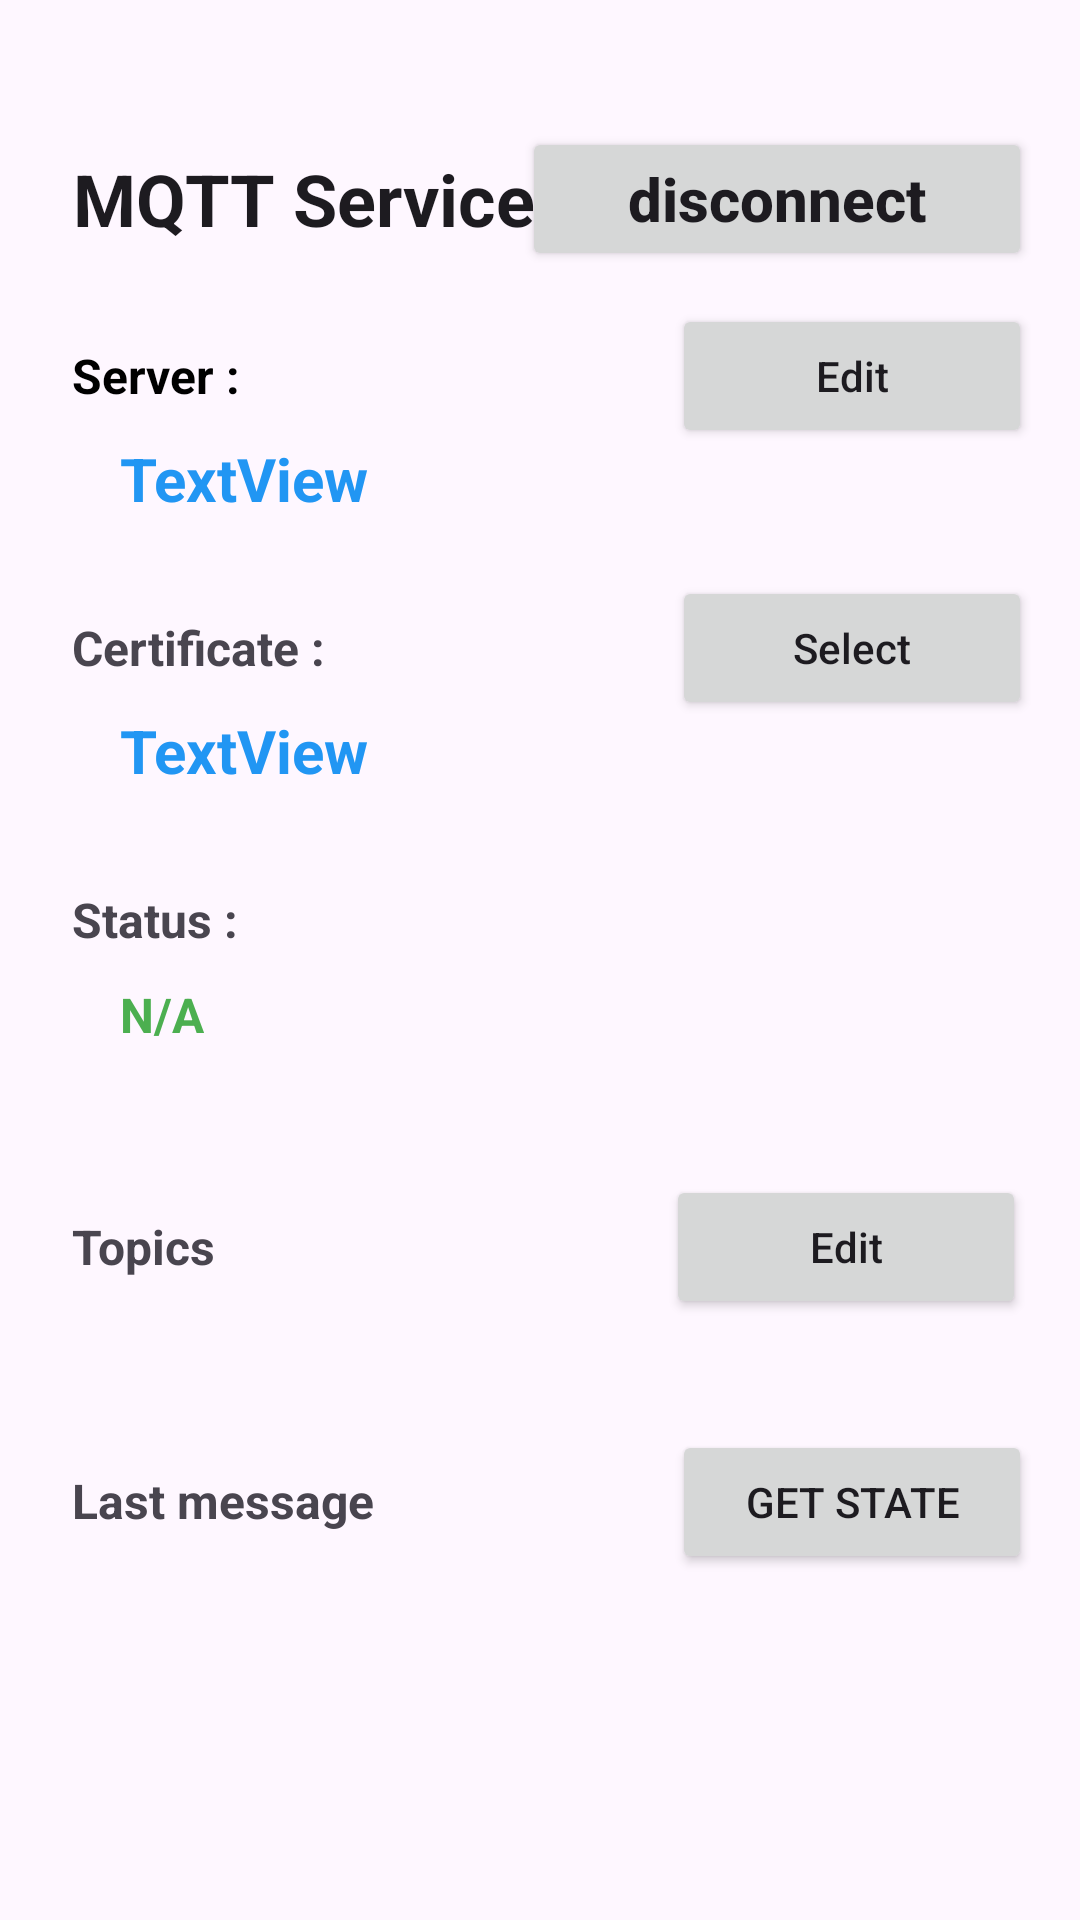

Write the Android layout XML for this screen, with the resource values it uses.
<!-- AndroidManifest.xml: application theme Theme.Mqttservice -->
<!-- res/layout/activity_main.xml -->
<?xml version="1.0" encoding="utf-8"?>
<ScrollView
    xmlns:android="http://schemas.android.com/apk/res/android"
    android:layout_width="fill_parent"
    android:layout_height="fill_parent">
    <androidx.constraintlayout.widget.ConstraintLayout xmlns:android="http://schemas.android.com/apk/res/android"
        xmlns:app="http://schemas.android.com/apk/res-auto"
        xmlns:tools="http://schemas.android.com/tools"
        android:layout_width="match_parent"
        android:layout_height="match_parent"
        android:scrollbarAlwaysDrawVerticalTrack="true"
        android:theme="@style/Theme.Mqttservice"
        tools:context="example.mqtt_service.MainActivity">

        <TextView
            android:id="@+id/serviceStatusTxt"
            android:layout_width="wrap_content"
            android:layout_height="wrap_content"
            android:layout_marginTop="32dp"
            android:text="Status :"
            android:textAlignment="textStart"
            android:textSize="16sp"
            android:textStyle="bold"
            app:layout_constraintStart_toStartOf="@+id/serverURLText"
            app:layout_constraintTop_toBottomOf="@+id/certAlias" />

        <TextView
            android:id="@+id/headerTxt"
            android:layout_width="wrap_content"
            android:layout_height="wrap_content"
            android:layout_marginStart="24dp"
            android:layout_marginTop="50dp"
            android:text="@string/heading"
            android:textAlignment="center"
            android:textAppearance="@style/TextAppearance.AppCompat.Large"
            android:textSize="24sp"
            android:textStyle="bold"
            app:layout_constraintStart_toStartOf="parent"
            app:layout_constraintTop_toTopOf="parent" />

        <TextView
            android:id="@+id/serverURLText"
            android:layout_width="wrap_content"
            android:layout_height="wrap_content"
            android:layout_marginTop="32dp"
            android:text="Server :"
            android:textAlignment="textStart"
            android:textColor="@color/black"
            android:textSize="16sp"
            android:textStyle="bold"
            app:layout_constraintStart_toStartOf="@+id/headerTxt"
            app:layout_constraintTop_toBottomOf="@+id/headerTxt" />

        <TextView
            android:id="@+id/serverURL"
            android:layout_width="wrap_content"
            android:layout_height="wrap_content"
            android:layout_marginStart="16dp"
            android:layout_marginTop="10dp"
            android:text="TextView"
            android:textAlignment="textStart"
            android:textColor="#2196F3"
            android:textSize="20sp"
            android:textStyle="bold"
            app:layout_constraintStart_toStartOf="@+id/serverURLText"
            app:layout_constraintTop_toBottomOf="@+id/serverURLText" />

        <Button
            android:id="@+id/editServer"
            android:layout_width="120dp"
            android:layout_height="wrap_content"
            android:layout_marginEnd="16dp"
            android:onClick="editUrl"
            android:text="Edit"
            android:textAllCaps="false"
            app:layout_constraintBottom_toBottomOf="@+id/serverURLText"
            app:layout_constraintEnd_toEndOf="parent"
            app:layout_constraintTop_toTopOf="@+id/serverURLText" />

        <TextView
            android:id="@+id/certTxt"
            android:layout_width="wrap_content"
            android:layout_height="wrap_content"
            android:layout_marginTop="32dp"
            android:text="Certificate :"
            android:textAlignment="textStart"
            android:textSize="16sp"
            android:textStyle="bold"
            app:layout_constraintStart_toStartOf="@+id/serverURLText"
            app:layout_constraintTop_toBottomOf="@+id/serverURL" />

        <TextView
            android:id="@+id/certAlias"
            android:layout_width="wrap_content"
            android:layout_height="wrap_content"
            android:layout_marginStart="16dp"
            android:layout_marginTop="10dp"
            android:text="TextView"
            android:textAlignment="textStart"
            android:textColor="#2196F3"
            android:textColorLink="#2196F3"
            android:textSize="20sp"
            android:textStyle="bold"
            app:layout_constraintStart_toStartOf="@+id/certTxt"
            app:layout_constraintTop_toBottomOf="@+id/certTxt" />

        <TextView
            android:id="@+id/serviceStatus"
            android:layout_width="wrap_content"
            android:layout_height="wrap_content"
            android:layout_marginStart="16dp"
            android:layout_marginTop="10dp"
            android:text="N/A"
            android:textAlignment="textStart"
            android:textColor="#4CAF50"
            android:textSize="16sp"
            android:textStyle="bold"
            app:layout_constraintStart_toStartOf="@+id/serviceStatusTxt"
            app:layout_constraintTop_toBottomOf="@+id/serviceStatusTxt" />

        <TextView
            android:id="@+id/conError"
            android:layout_width="wrap_content"
            android:layout_height="wrap_content"
            android:layout_marginTop="10dp"
            android:text="    "
            android:textAlignment="textStart"
            android:textColor="#FF4C00"
            android:textSize="10sp"
            android:textStyle="bold"
            app:layout_constraintStart_toStartOf="@+id/serviceStatus"
            app:layout_constraintTop_toBottomOf="@+id/serviceStatus" />

        <Button
            android:id="@+id/selCert"
            android:layout_width="120dp"
            android:layout_height="wrap_content"
            android:layout_marginEnd="16dp"
            android:onClick="selCert"
            android:text="Select"
            android:textAllCaps="false"
            app:layout_constraintBottom_toBottomOf="@+id/certTxt"
            app:layout_constraintEnd_toEndOf="parent"
            app:layout_constraintTop_toTopOf="@+id/certTxt" />


        <Button
            android:id="@+id/ssButton"
            android:layout_width="170dp"
            android:layout_height="wrap_content"
            android:onClick="ssClick"
            android:text="disconnect"
            android:textAlignment="center"
            android:textAllCaps="false"
            android:textSize="20sp"
            android:textStyle="bold"
            app:layout_constraintBottom_toBottomOf="@+id/headerTxt"
            app:layout_constraintEnd_toEndOf="@+id/editServer"
            app:layout_constraintTop_toTopOf="@+id/headerTxt" />

        <TextView
            android:id="@+id/textView2"
            android:layout_width="wrap_content"
            android:layout_height="wrap_content"
            android:layout_marginTop="32dp"
            android:text="Topics"
            android:textSize="16sp"
            android:textStyle="bold"
            app:layout_constraintStart_toStartOf="@+id/serverURLText"
            app:layout_constraintTop_toBottomOf="@+id/conError" />

        <TextView
            android:id="@+id/topics"
            android:layout_width="wrap_content"
            android:layout_height="wrap_content"
            android:layout_marginStart="16dp"
            android:layout_marginTop="12dp"
            android:scrollbarAlwaysDrawVerticalTrack="true"
            android:scrollbarStyle="outsideOverlay"
            android:text="  "
            app:layout_constraintStart_toStartOf="@+id/textView2"
            app:layout_constraintTop_toBottomOf="@+id/textView2" />

        <Button
            android:id="@+id/editSubTopic"
            android:layout_width="120dp"
            android:layout_height="wrap_content"
            android:layout_marginEnd="20dp"
            android:onClick="editTopics"
            android:text="Edit"
            android:textAllCaps="false"
            app:layout_constraintBottom_toBottomOf="@+id/textView2"
            app:layout_constraintEnd_toEndOf="parent"
            app:layout_constraintStart_toStartOf="@+id/selCert"
            app:layout_constraintTop_toTopOf="@+id/textView2" />

        <TextView
            android:id="@+id/textView5"
            android:layout_width="wrap_content"
            android:layout_height="wrap_content"
            android:layout_marginTop="32dp"
            android:text="Last message"
            android:textSize="16sp"
            android:textStyle="bold"
            app:layout_constraintStart_toStartOf="@+id/textView2"
            app:layout_constraintTop_toBottomOf="@+id/topics" />

        <TextView
            android:id="@+id/msgContent"
            android:layout_width="300dp"
            android:layout_height="wrap_content"
            android:layout_marginStart="16dp"
            android:layout_marginTop="8dp"
            android:text="   "
            app:layout_constraintStart_toStartOf="@+id/textView5"
            app:layout_constraintTop_toBottomOf="@+id/timeStamp" />

        <Button
            android:id="@+id/button"
            android:layout_width="120dp"
            android:layout_height="wrap_content"
            android:layout_marginEnd="16dp"
            android:text="Get state"
            app:layout_constraintBottom_toBottomOf="@+id/textView5"
            app:layout_constraintEnd_toEndOf="parent"
            app:layout_constraintTop_toTopOf="@+id/textView5"
            app:layout_constraintVertical_bias="0.482" />

        <TextView
            android:id="@+id/timeStamp"
            android:layout_width="wrap_content"
            android:layout_height="wrap_content"
            android:text="   "
            android:textStyle="normal"
            app:layout_constraintStart_toStartOf="@+id/textView5"
            app:layout_constraintTop_toBottomOf="@+id/textView5" />


    </androidx.constraintlayout.widget.ConstraintLayout>
</ScrollView>
<!-- resources referenced by this layout -->
<resources>
  <string name="heading">MQTT Service</string>
  <style name="Theme.Mqttservice" parent="Base.Theme.Mqttservice" />
  <style name="Base.Theme.Mqttservice" parent="Theme.Material3.DayNight.NoActionBar">
          
          
      </style>
  <!-- not gathered from this repository: default colours our renderer supplied (Android Studio template values) -->
  <color name="black">#FF000000</color>
</resources>
